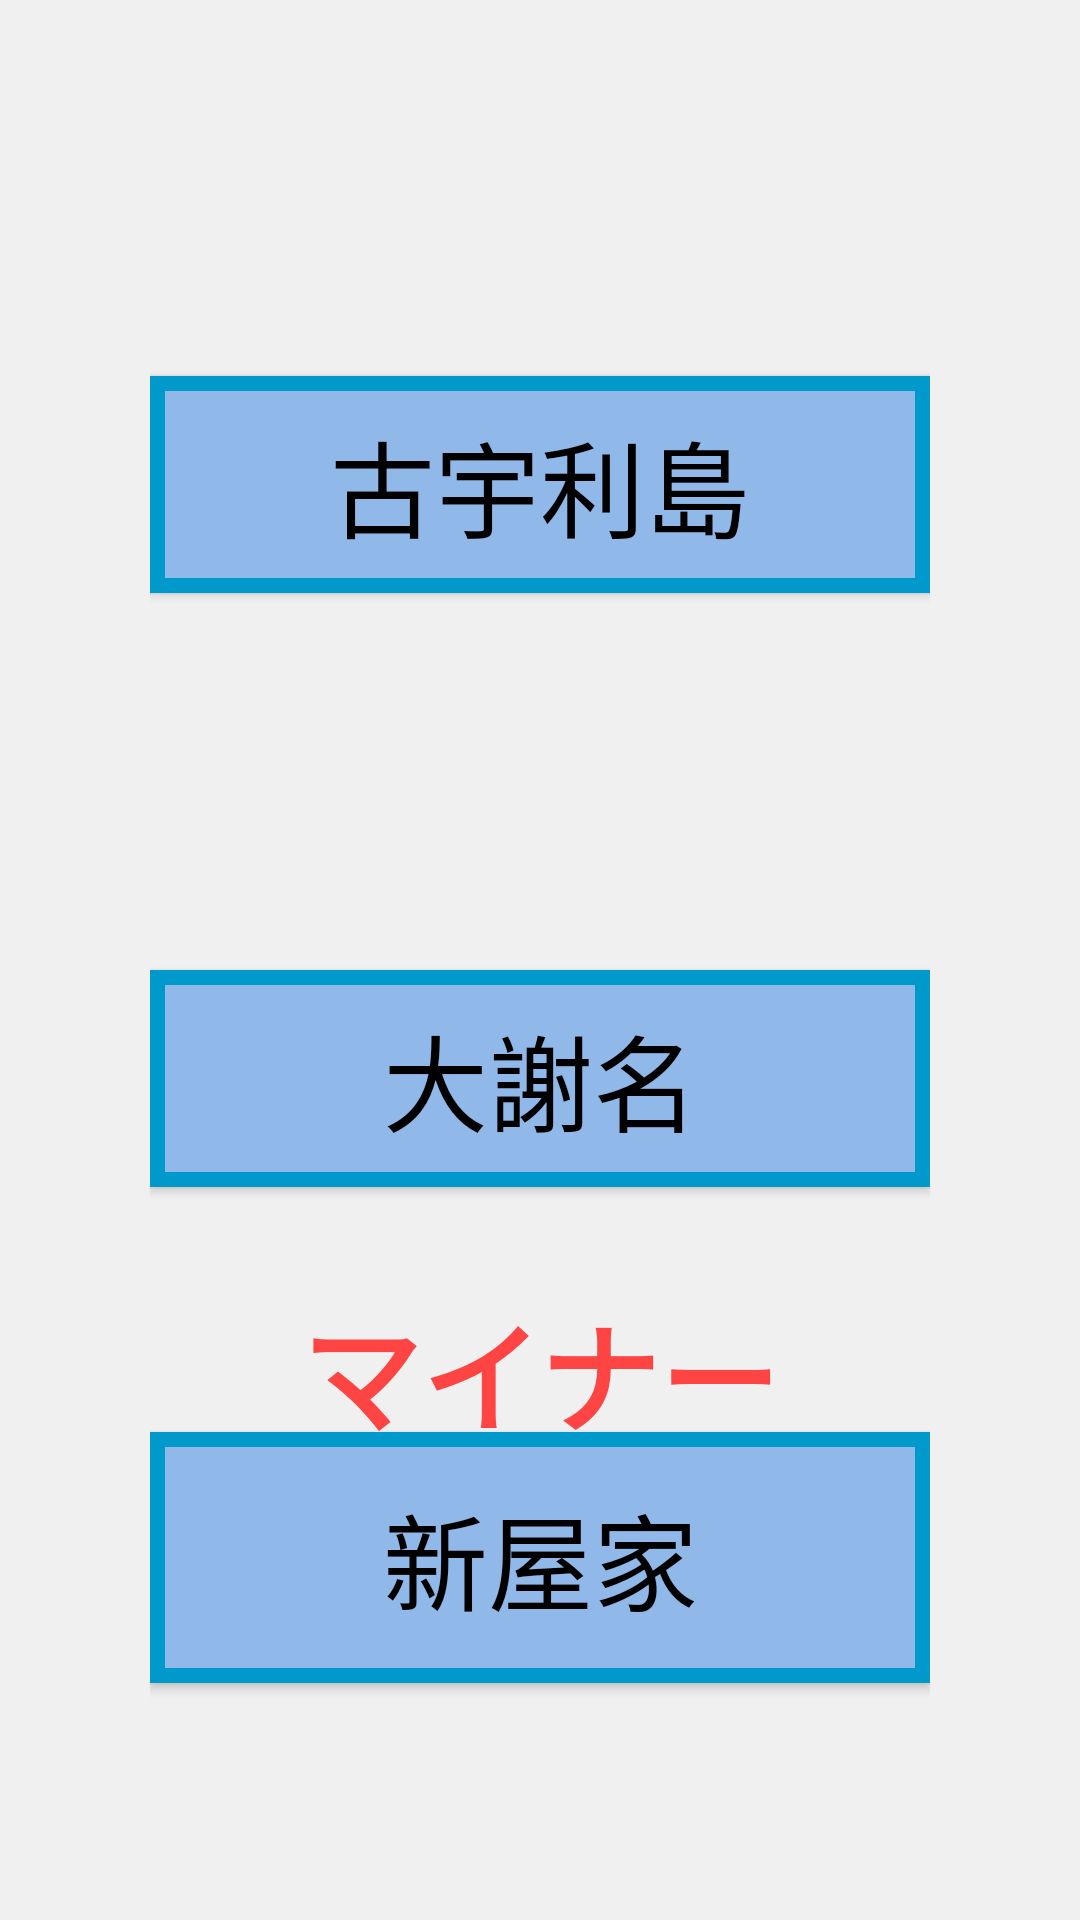

Here is an Android app screen rendered from its layout file. Give the layout XML and the strings, colors and styles it references.
<!-- AndroidManifest.xml: application theme AppTheme -->
<!-- res/layout/fragment_recommend.xml -->
<?xml version="1.0" encoding="utf-8"?>
<androidx.constraintlayout.widget.ConstraintLayout xmlns:android="http://schemas.android.com/apk/res/android"
    xmlns:app="http://schemas.android.com/apk/res-auto"
    xmlns:tools="http://schemas.android.com/tools"
    android:layout_width="match_parent"
    android:layout_height="match_parent"
    android:background="#f0f0f0"
    tools:context=".fragment.RecommendFragment">

    <LinearLayout
        android:layout_width="match_parent"
        android:layout_height="match_parent"
        android:layout_marginStart="50dp"
        android:layout_marginEnd="50dp"
        android:orientation="vertical"
        tools:ignore="ExtraText">

        <ImageView
            android:id="@+id/image_view1"
            android:layout_width="match_parent"
            android:layout_height="0dp"
            android:layout_marginTop="40dp"
            android:layout_weight="0.2"
            android:scaleType="center" />

        <Button
            android:id="@+id/button1"
            android:layout_width="match_parent"
            android:layout_height="wrap_content"
            android:layout_weight="0.05"
            android:background="@drawable/frame"
            android:text="古宇利島"
            android:textAllCaps="false"
            android:textSize="35sp" />


        <ImageView
            android:id="@+id/image_view2"
            android:layout_width="match_parent"
            android:layout_height="0dp"
            android:layout_marginTop="40dp"
            android:layout_weight="0.2" />

        <Button
            android:id="@+id/button2"
            android:layout_width="match_parent"
            android:layout_height="wrap_content"
            android:layout_weight="0.05"
            android:background="@drawable/frame"
            android:text="大謝名"
            android:textAllCaps="false"
            android:textSize="35sp" />


        <LinearLayout
            android:layout_width="fill_parent"
            android:layout_height="0dp"
            android:layout_marginBottom="30dp"
            android:layout_weight="0.5"
            android:background="#f0f0f0"
            android:orientation="vertical"
            tools:ignore="MissingConstraints">

            <Space
                android:layout_width="wrap_content"
                android:layout_height="0dp"
                android:layout_weight="0.2" />

            <TextView
                android:id="@+id/minor"
                android:layout_width="wrap_content"
                android:layout_height="0dp"
                android:layout_gravity="center"
                android:layout_weight="0.3"
                android:text="マイナー"
                android:textColor="@android:color/holo_red_light"
                android:textSize="40sp"
                android:textStyle="bold" />

            <Button
                android:id="@+id/button3"
                android:layout_width="match_parent"
                android:layout_height="wrap_content"
                android:layout_below="@id/minor"
                android:layout_gravity="center"
                android:layout_weight="0.2"
                android:background="@drawable/frame"
                android:text="新屋家"
                android:textSize="35sp" />

            <Space
                android:layout_width="wrap_content"
                android:layout_height="0dp"
                android:layout_weight="0.3" />
        </LinearLayout>
    </LinearLayout>


    <LinearLayout
        android:id="@+id/screen"
        android:layout_width="match_parent"
        android:layout_height="match_parent"
        android:background="#8C8C8C"
        android:orientation="vertical"
        android:visibility="gone">

        <TextView
            android:id="@+id/text"
            android:layout_width="wrap_content"
            android:layout_height="wrap_content"
            android:layout_centerInParent="true"
            android:layout_marginStart="140dp"
            android:layout_marginTop="350dp"
            android:layout_marginEnd="140dp"
            android:background="#ffffff"
            android:text="読み込み中"
            android:textColor="@android:color/black"
            android:textSize="20sp" />

        <ProgressBar
            android:id="@+id/progress_bar"
            android:layout_width="wrap_content"
            android:layout_height="wrap_content"
            android:layout_marginStart="170dp"
            android:layout_marginTop="10dp"
            android:layout_marginEnd="170dp" />

    </LinearLayout>
</androidx.constraintlayout.widget.ConstraintLayout>
<!-- resources referenced by this layout -->
<resources>
  <!-- drawable frame (drawable) -->
  <?xml version="1.0" encoding="utf-8"?>
  <shape xmlns:android="http://schemas.android.com/apk/res/android"
      android:shape="rectangle">
      <stroke
          android:width="5dp"
          android:color="@android:color/holo_blue_dark" />
      <solid android:color="#90B9EA" />
  
  </shape>
  <style name="AppTheme" parent="Theme.AppCompat.Light.DarkActionBar">
          
          <item name="colorPrimary">@color/colorPrimary</item>
          <item name="colorPrimaryDark">@color/colorPrimaryDark</item>
          <item name="colorAccent">@color/colorAccent</item>
          <item name="android:textColor">@android:color/black</item>
      </style>
  <color name="colorPrimary">#FF9326</color>
  <color name="colorPrimaryDark">#FF9326</color>
  <color name="colorAccent">#03DAC5</color>
</resources>
